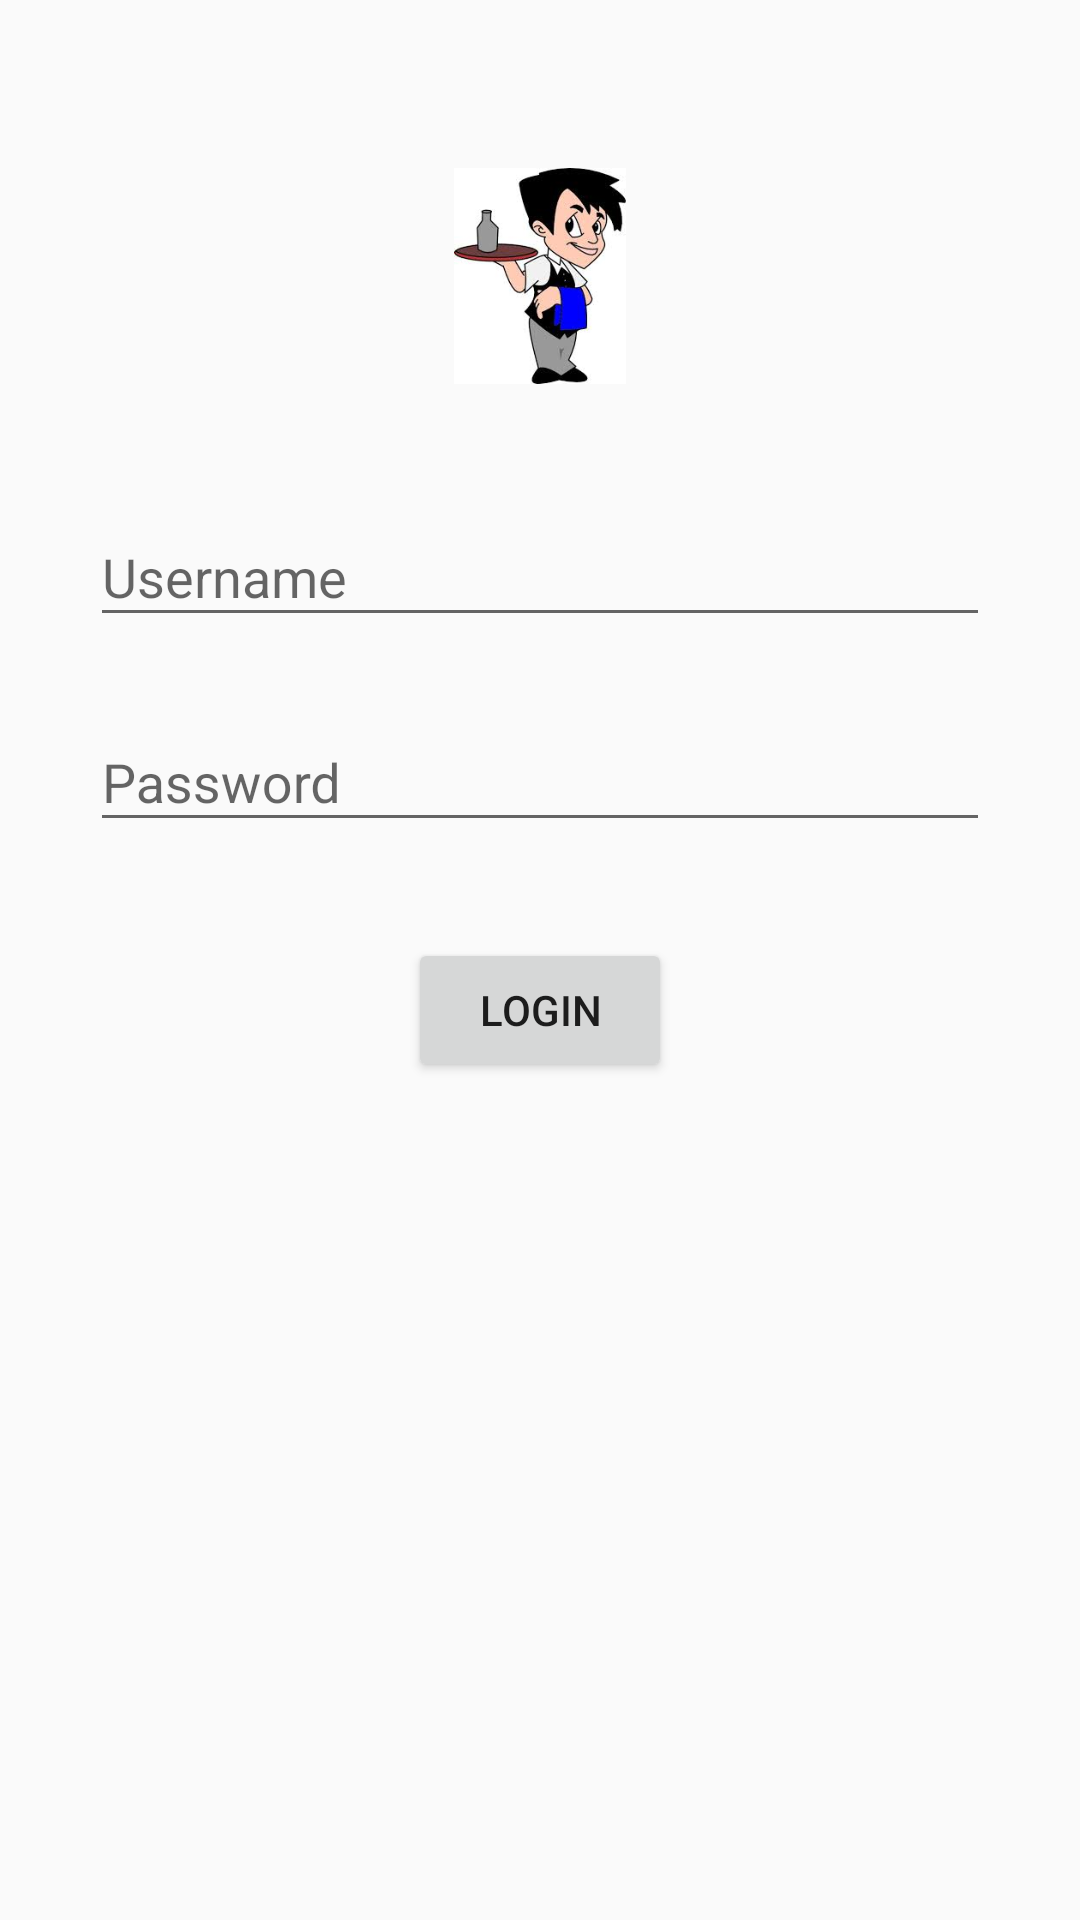

This screen was rendered from an Android layout file. Write that file and the resources it references.
<!-- AndroidManifest.xml: application theme AppTheme -->
<!-- res/layout/activity_login.xml -->
<?xml version="1.0" encoding="utf-8"?>
<ScrollView xmlns:android="http://schemas.android.com/apk/res/android"
    android:layout_width="fill_parent"
    android:layout_height="fill_parent"
    android:fitsSystemWindows="true">

    <LinearLayout
        android:orientation="vertical"
        android:layout_width="match_parent"
        android:layout_height="wrap_content"
        android:paddingTop="56dp"
        android:paddingLeft="24dp"
        android:paddingRight="24dp">

        <ImageView android:src="@mipmap/waiter"
            android:layout_width="wrap_content"
            android:layout_height="72dp"
            android:layout_marginBottom="24dp"
            android:layout_gravity="center_horizontal" />

        
        <android.support.design.widget.TextInputLayout
            android:layout_width="300dp"
            android:layout_height="wrap_content"
            android:layout_marginTop="8dp"
            android:layout_marginBottom="8dp"
            android:layout_gravity="center_horizontal">
            <EditText android:id="@+id/input_username"
                android:layout_width="300dp"
                android:layout_height="wrap_content"
                android:inputType="text"
                android:hint="Username" />
        </android.support.design.widget.TextInputLayout>

        
        <android.support.design.widget.TextInputLayout
            android:layout_width="300dp"
            android:layout_height="wrap_content"
            android:layout_marginTop="8dp"
            android:layout_marginBottom="8dp"
            android:layout_gravity="center_horizontal">
            <EditText android:id="@+id/input_password"
                android:layout_width="300dp"
                android:layout_height="wrap_content"
                android:inputType="textPassword"
                android:hint="Password"/>
        </android.support.design.widget.TextInputLayout>

        <android.support.v7.widget.AppCompatButton
            android:id="@+id/btn_login"
            android:layout_width="wrap_content"
            android:layout_height="wrap_content"
            android:layout_marginTop="24dp"
            android:layout_marginBottom="24dp"
            android:padding="12dp"
            android:text="Login"
            android:layout_gravity="center_horizontal"/>


    </LinearLayout>
</ScrollView>
<!-- resources referenced by this layout -->
<resources>
  <!-- mipmap waiter: jpg bitmap (mipmap-hdpi, 7970 bytes) -->
  <style name="AppTheme" parent="Theme.AppCompat.Light.DarkActionBar">
          
          <item name="colorPrimary">@color/colorPrimary</item>
          <item name="colorPrimaryDark">@color/colorPrimaryDark</item>
          <item name="colorAccent">@color/colorAccent</item>
      </style>
  <color name="colorPrimary">#3F51B5</color>
  <color name="colorPrimaryDark">#303F9F</color>
  <color name="colorAccent">#FF4081</color>
</resources>
